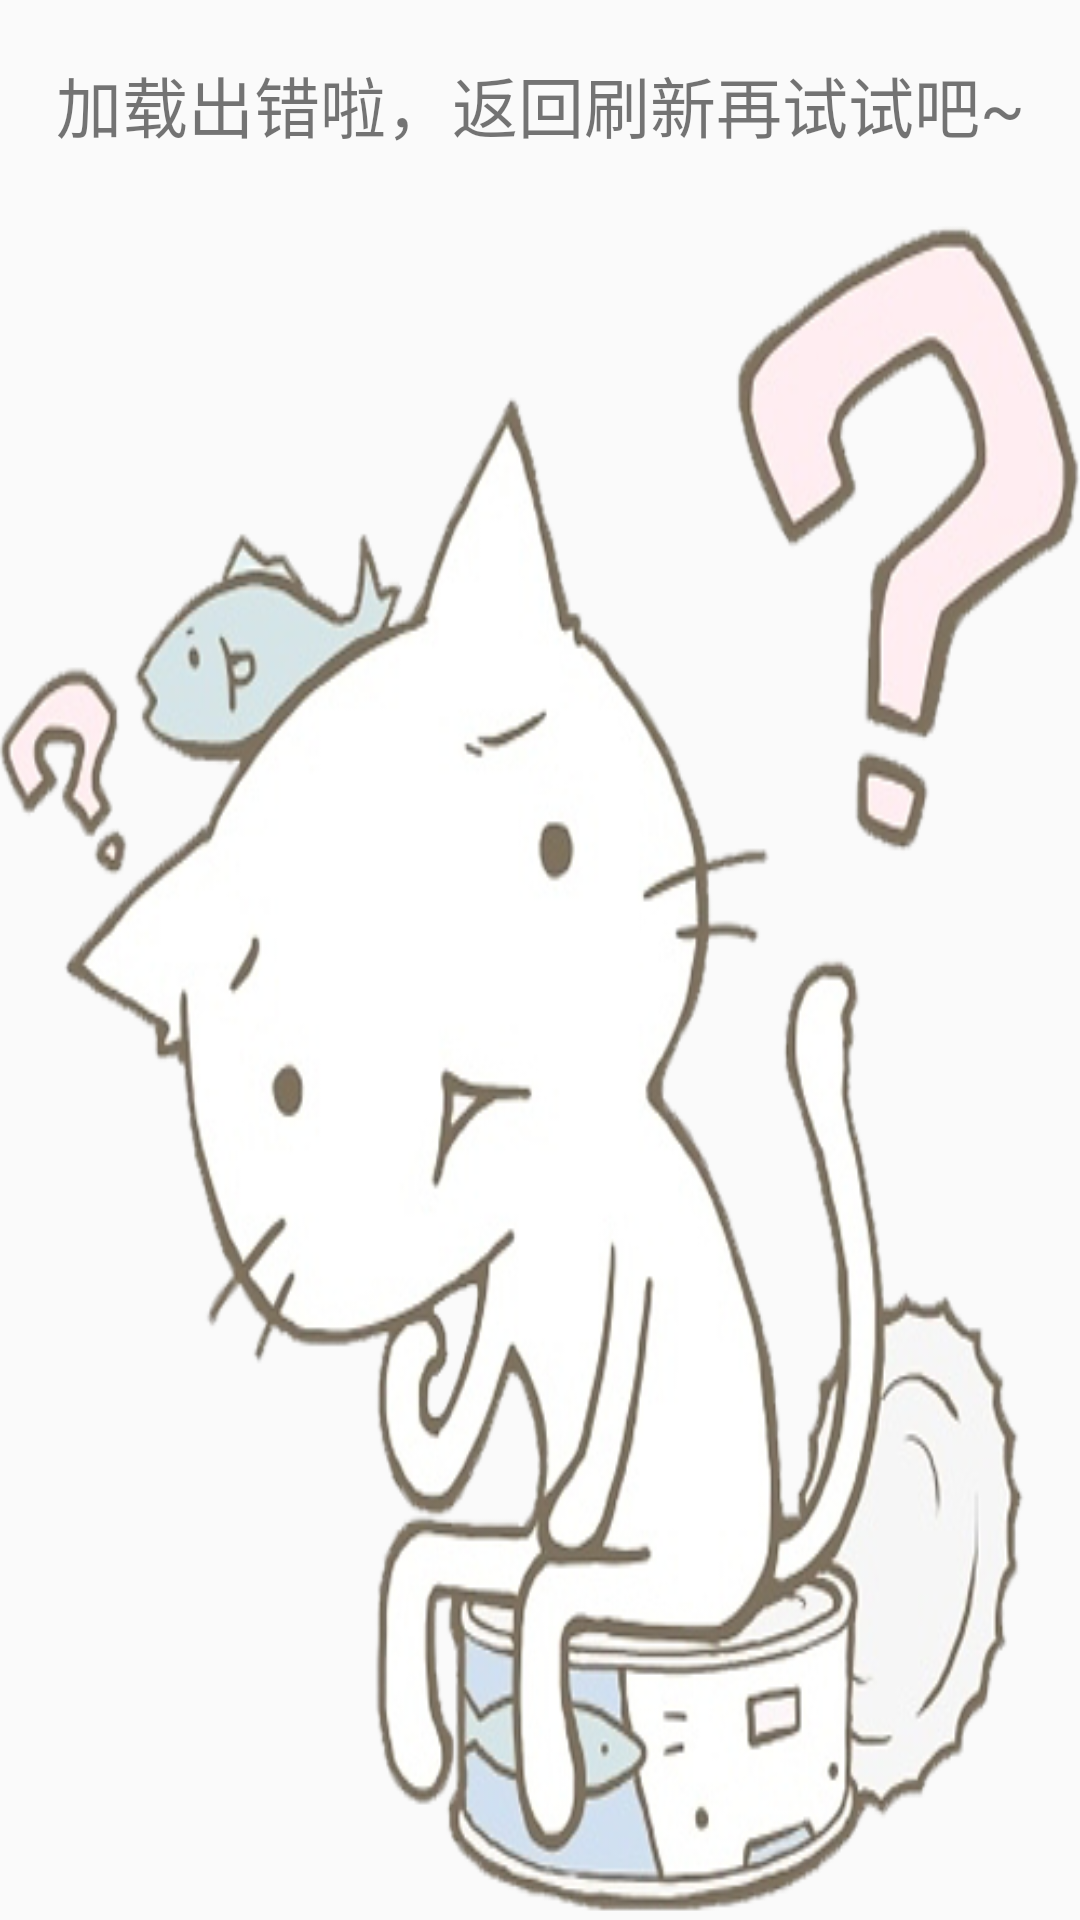

The Android layout XML behind this screen, and the referenced resources:
<!-- AndroidManifest.xml: application theme AppTheme -->
<!-- res/layout/public_fail_loading.xml -->
<?xml version="1.0" encoding="utf-8"?>
<LinearLayout xmlns:android="http://schemas.android.com/apk/res/android"
    android:orientation="vertical"
    android:layout_width="match_parent"
    android:layout_height="match_parent">
    <TextView
        android:layout_width="match_parent"
        android:layout_height="0dp"
        android:layout_weight="1"
        android:textSize="22sp"
        android:gravity="center"
        android:text="加载出错啦，返回刷新再试试吧~"/>
    <ImageView
        android:id="@+id/fail_loading_image"
        android:layout_weight="1"
        android:layout_width="wrap_content"
        android:layout_height="wrap_content"
        android:background="@drawable/fail_loading"/>

</LinearLayout>
<!-- resources referenced by this layout -->
<resources>
  <!-- drawable fail_loading: png bitmap (drawable, 192292 bytes) -->
  <style name="AppTheme" parent="Theme.AppCompat.Light.DarkActionBar">
          
          <item name="colorPrimary">@color/colorPrimary</item>
          <item name="colorPrimaryDark">@color/colorPrimaryDark</item>
          <item name="colorAccent">@color/colorAccent</item>
      </style>
  <color name="colorPrimary">#3F51B5</color>
  <color name="colorPrimaryDark">#303F9F</color>
  <color name="colorAccent">#FF4081</color>
</resources>
